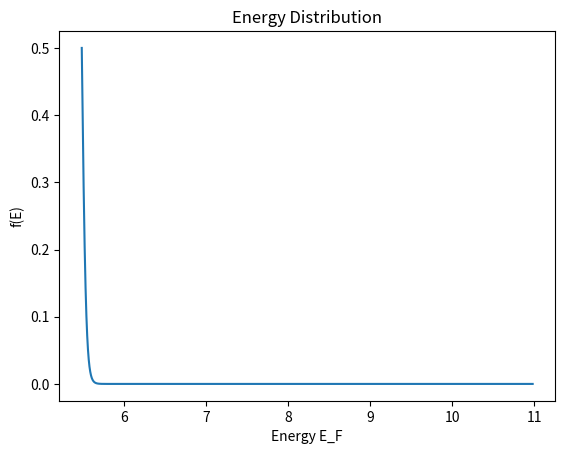

Recreate this plot in Python.
import numpy as np
import matplotlib.pyplot as plt

Ef=5.49
kB=8.617e-5
Tf=Ef/kB
T=300
E = np.linspace(Ef,2*Ef,1000000)
f = 1/(2.717**((E-Ef)/(kB*T))+1)
print(sum((Ef/1000000)*f))
plt.title('Energy Distribution')
plt.plot(E,f)
plt.xlabel('Energy E_F')
plt.ylabel('f(E)')
plt.show()